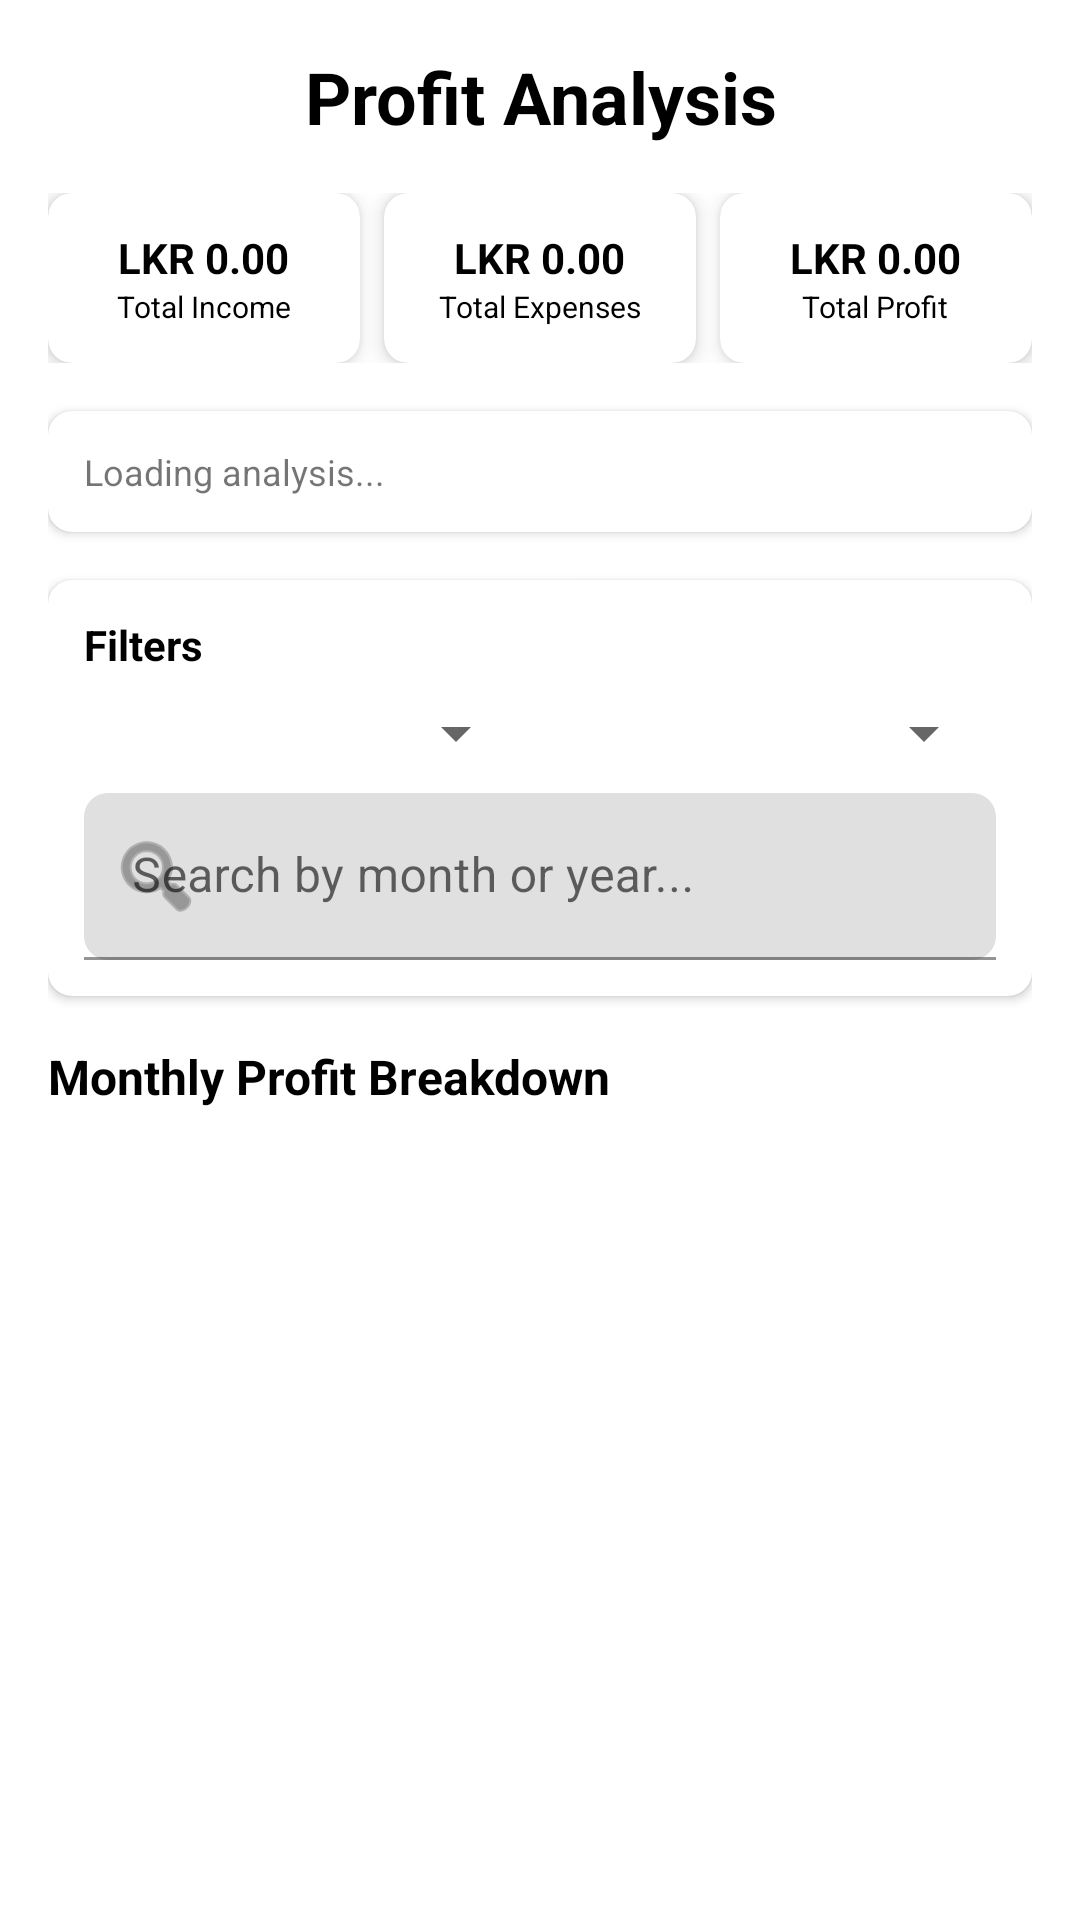

Layout XML and referenced resources for this Android screen:
<!-- AndroidManifest.xml: application theme AppTheme.NoActionBar -->
<!-- res/layout/activity_profit_analytics.xml -->
<?xml version="1.0" encoding="utf-8"?>
<LinearLayout xmlns:android="http://schemas.android.com/apk/res/android"
    xmlns:app="http://schemas.android.com/apk/res-auto"
    android:layout_width="match_parent"
    android:layout_height="match_parent"
    android:orientation="vertical"
    android:background="@color/white"
    android:padding="16dp">

    
    <TextView
        android:layout_width="match_parent"
        android:layout_height="wrap_content"
        android:text="Profit Analysis"
        android:textSize="24sp"
        android:textStyle="bold"
        android:gravity="center"
        android:textColor="@color/black"
        android:layout_marginBottom="16dp" />

    
    <LinearLayout
        android:layout_width="match_parent"
        android:layout_height="wrap_content"
        android:orientation="horizontal"
        android:weightSum="3"
        android:layout_marginBottom="16dp">

        
        <androidx.cardview.widget.CardView
            android:layout_width="0dp"
            android:layout_height="wrap_content"
            android:layout_weight="1"
            android:layout_marginEnd="4dp"
            app:cardCornerRadius="8dp"
            app:cardElevation="4dp"
            >

            <LinearLayout
                android:layout_width="match_parent"
                android:layout_height="wrap_content"
                android:orientation="vertical"
                android:gravity="center"
                android:padding="12dp">

                <TextView
                    android:id="@+id/tvTotalIncome"
                    android:layout_width="wrap_content"
                    android:layout_height="wrap_content"
                    android:text="LKR 0.00"
                    android:textSize="14sp"
                    android:textStyle="bold"
                    android:textColor="@color/black" />

                <TextView
                    android:layout_width="wrap_content"
                    android:layout_height="wrap_content"
                    android:text="Total Income"
                    android:textSize="10sp"
                    android:textColor="@color/black" />
            </LinearLayout>
        </androidx.cardview.widget.CardView>

        
        <androidx.cardview.widget.CardView
            android:layout_width="0dp"
            android:layout_height="wrap_content"
            android:layout_weight="1"
            android:layout_marginEnd="4dp"
            android:layout_marginStart="4dp"
            app:cardCornerRadius="8dp"
            app:cardElevation="4dp"
            >

            <LinearLayout
                android:layout_width="match_parent"
                android:layout_height="wrap_content"
                android:orientation="vertical"
                android:gravity="center"
                android:padding="12dp">

                <TextView
                    android:id="@+id/tvTotalExpenses"
                    android:layout_width="wrap_content"
                    android:layout_height="wrap_content"
                    android:text="LKR 0.00"
                    android:textSize="14sp"
                    android:textStyle="bold"
                    android:textColor="@color/black" />

                <TextView
                    android:layout_width="wrap_content"
                    android:layout_height="wrap_content"
                    android:text="Total Expenses"
                    android:textSize="10sp"
                    android:textColor="@color/black" />
            </LinearLayout>
        </androidx.cardview.widget.CardView>

        
        <androidx.cardview.widget.CardView
            android:layout_width="0dp"
            android:layout_height="wrap_content"
            android:layout_weight="1"
            android:layout_marginStart="4dp"
            app:cardCornerRadius="8dp"
            app:cardElevation="4dp"
            >

            <LinearLayout
                android:layout_width="match_parent"
                android:layout_height="wrap_content"
                android:orientation="vertical"
                android:gravity="center"
                android:padding="12dp">

                <TextView
                    android:id="@+id/tvTotalProfit"
                    android:layout_width="wrap_content"
                    android:layout_height="wrap_content"
                    android:text="LKR 0.00"
                    android:textSize="14sp"
                    android:textStyle="bold"
                    android:textColor="@color/black" />

                <TextView
                    android:layout_width="wrap_content"
                    android:layout_height="wrap_content"
                    android:text="Total Profit"
                    android:textSize="10sp"
                    android:textColor="@color/black" />
            </LinearLayout>
        </androidx.cardview.widget.CardView>
    </LinearLayout>

    
    <androidx.cardview.widget.CardView
        android:layout_width="match_parent"
        android:layout_height="wrap_content"
        android:layout_marginBottom="16dp"
        app:cardCornerRadius="8dp"
        app:cardElevation="2dp">

        <LinearLayout
            android:layout_width="match_parent"
            android:layout_height="wrap_content"
            android:orientation="vertical"
            android:padding="12dp">

            <TextView
                android:id="@+id/tvAnalysisSummary"
                android:layout_width="match_parent"
                android:layout_height="wrap_content"
                android:text="Loading analysis..."
                android:textSize="12sp"

                android:lineSpacingExtra="4dp" />
        </LinearLayout>
    </androidx.cardview.widget.CardView>

    
    <androidx.cardview.widget.CardView
        android:layout_width="match_parent"
        android:layout_height="wrap_content"
        android:layout_marginBottom="16dp"
        app:cardCornerRadius="8dp"
        app:cardElevation="2dp">

        <LinearLayout
            android:layout_width="match_parent"
            android:layout_height="wrap_content"
            android:orientation="vertical"
            android:padding="12dp">

            <TextView
                android:layout_width="match_parent"
                android:layout_height="wrap_content"
                android:text="Filters"
                android:textSize="14sp"
                android:textStyle="bold"
                android:textColor="@color/black"
                android:layout_marginBottom="8dp" />

            
            <LinearLayout
                android:layout_width="match_parent"
                android:layout_height="wrap_content"
                android:orientation="horizontal"
                android:weightSum="2">

                <Spinner
                    android:id="@+id/spinnerYear"
                    android:layout_width="0dp"
                    android:layout_height="wrap_content"
                    android:layout_weight="1"
                    android:layout_marginEnd="4dp" />

                <Spinner
                    android:id="@+id/spinnerMonth"
                    android:layout_width="0dp"
                    android:layout_height="wrap_content"
                    android:layout_weight="1"
                    android:layout_marginStart="4dp" />

            </LinearLayout>

            
            <com.google.android.material.textfield.TextInputLayout
                android:layout_width="match_parent"
                android:layout_height="wrap_content"
                android:layout_marginTop="8dp"
                app:boxCornerRadiusBottomEnd="8dp"
                app:boxCornerRadiusBottomStart="8dp"
                app:boxCornerRadiusTopEnd="8dp"
                app:boxCornerRadiusTopStart="8dp"
                app:startIconDrawable="@android:drawable/ic_menu_search">

                <com.google.android.material.textfield.TextInputEditText
                    android:id="@+id/etSearch"
                    android:layout_width="match_parent"
                    android:layout_height="wrap_content"
                    android:hint="Search by month or year..."
                    android:inputType="text" />

            </com.google.android.material.textfield.TextInputLayout>

        </LinearLayout>
    </androidx.cardview.widget.CardView>

    
    <TextView
        android:layout_width="match_parent"
        android:layout_height="wrap_content"
        android:text="Monthly Profit Breakdown"
        android:textSize="16sp"
        android:textStyle="bold"
        android:textColor="@color/black"
        android:layout_marginBottom="8dp" />

    <ScrollView
        android:layout_width="match_parent"
        android:layout_height="0dp"
        android:layout_weight="1">

        <LinearLayout
            android:id="@+id/profitContainer"
            android:layout_width="match_parent"
            android:layout_height="wrap_content"
            android:orientation="vertical" />

    </ScrollView>

</LinearLayout>
<!-- resources referenced by this layout -->
<resources>
  <color name="black">#000000</color>
  <color name="white">#FFFFFF</color>
  <style name="AppTheme.NoActionBar" parent="Theme.MaterialComponents.Light.NoActionBar">
          <item name="windowActionBar">false</item>
          <item name="windowNoTitle">true</item>
      </style>
</resources>
